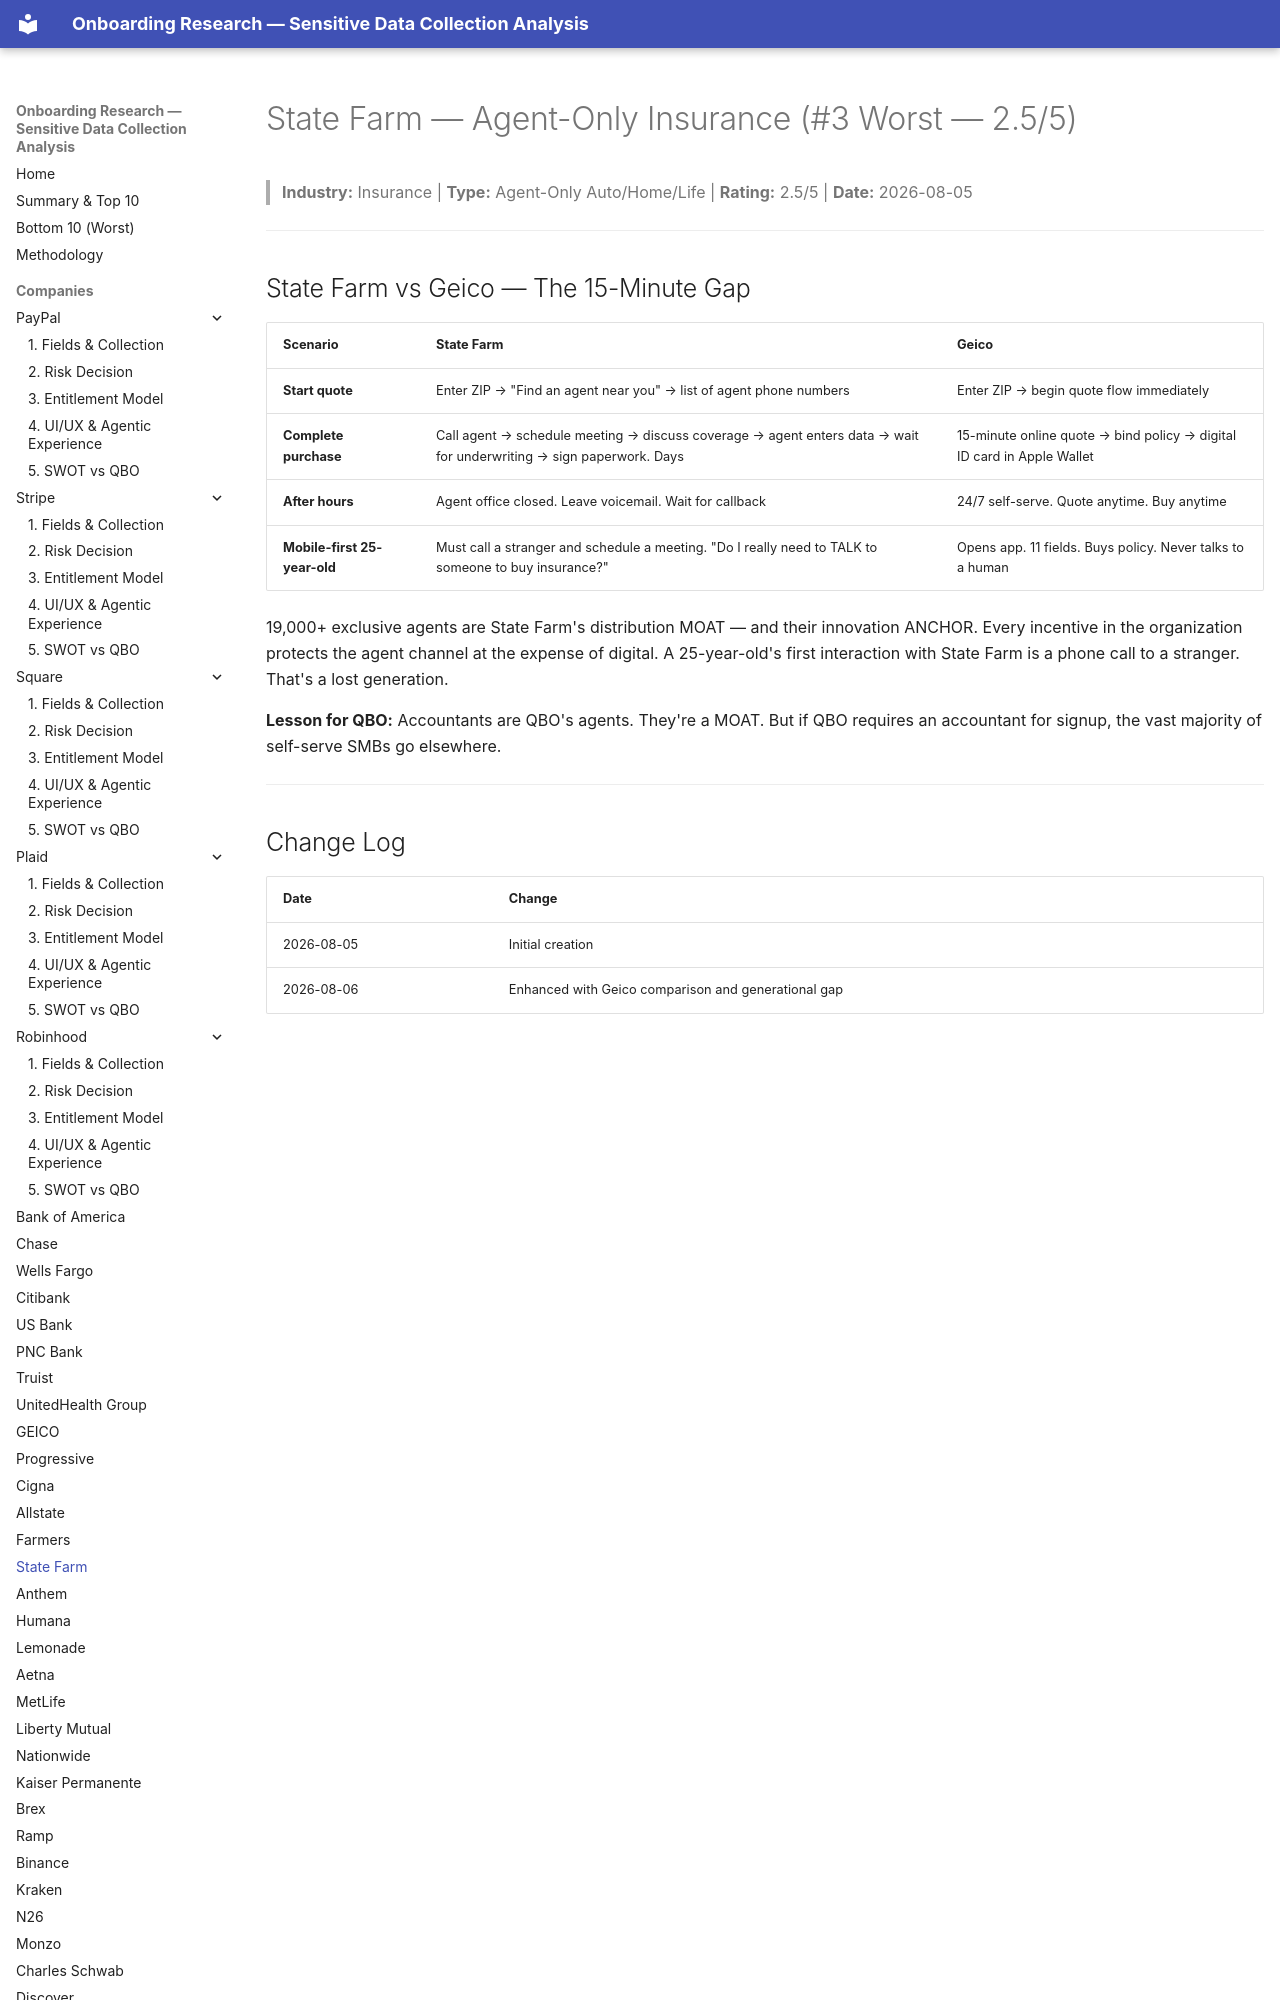

repository: cicidi/deterministic-ai-agent · page: state-farm/index.html · generator: mkdocs

# State Farm — Agent-Only Insurance (#3 Worst — 2.5/5)

> **Industry:** Insurance | **Type:** Agent-Only Auto/Home/Life | **Rating:** 2.5/5 | **Date:** 2026-08-05

---

## State Farm vs Geico — The 15-Minute Gap
| Scenario | State Farm | Geico |
|----------|-----------|-------|
| **Start quote** | Enter ZIP → "Find an agent near you" → list of agent phone numbers | Enter ZIP → begin quote flow immediately |
| **Complete purchase** | Call agent → schedule meeting → discuss coverage → agent enters data → wait for underwriting → sign paperwork. Days | 15-minute online quote → bind policy → digital ID card in Apple Wallet |
| **After hours** | Agent office closed. Leave voicemail. Wait for callback | 24/7 self-serve. Quote anytime. Buy a
